Run: headless pygame with SDL's dummy video driver; simulated clock (each Clock.tick advances the game by its frame time, no real sleeping); random seed 0; keys injected as events and as key.get_pressed() state; no mouse input; restart key R tapped at the start of phases 3 and 4.
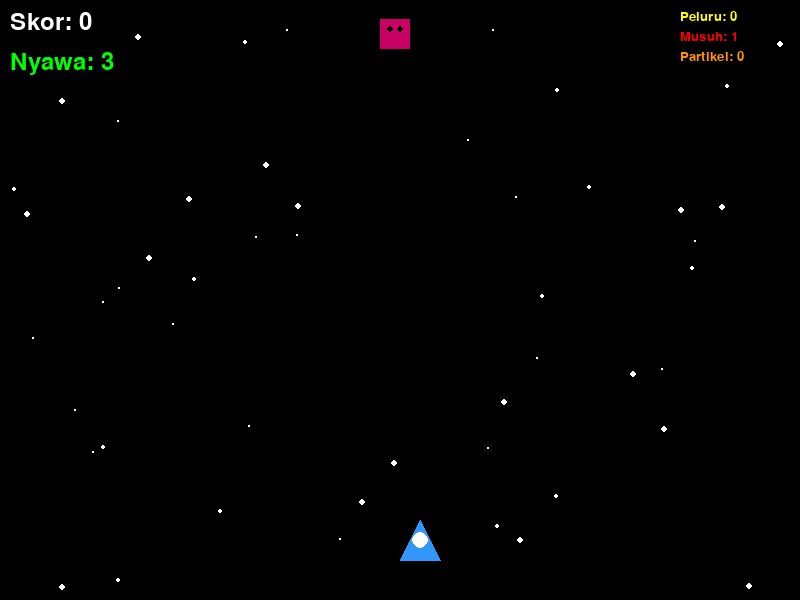
Frame 1 of 4 · flips 1–60 · no input
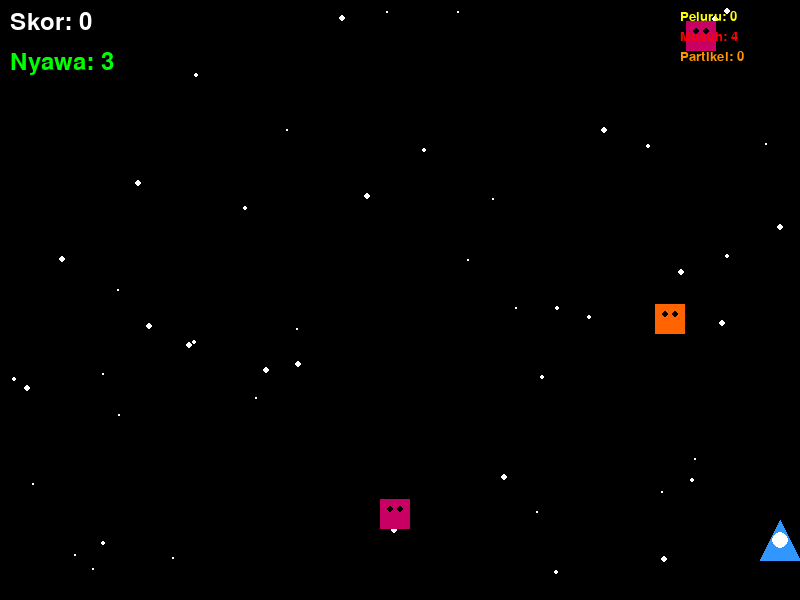
Frame 2 of 4 · flips 61–180 · tapped SPACE, RETURN · held RIGHT (→), D
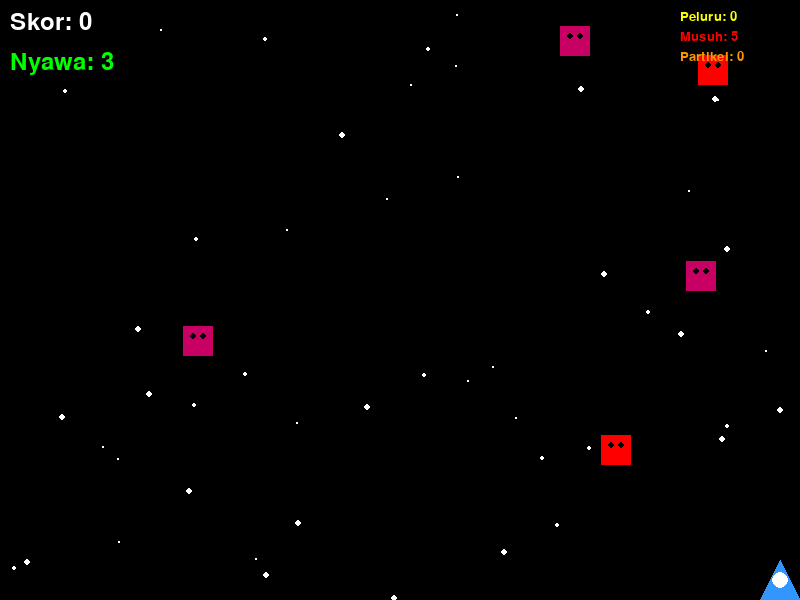
Frame 3 of 4 · flips 181–300 · tapped R · held DOWN (↓), S
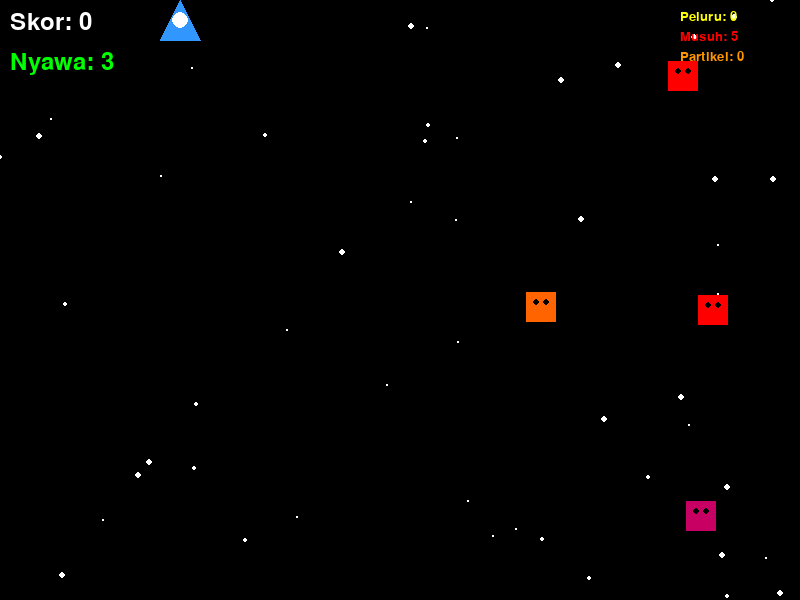
Frame 4 of 4 · flips 301–420 · tapped R · held LEFT (←), A, UP (↑), W

The pygame program that drew these frames:

import pygame
import random
import math

# Inisialisasi Pygame
pygame.init()

# Konstanta
LEBAR = 800
TINGGI = 600
FPS = 60
PUTIH = (255, 255, 255)
HITAM = (0, 0, 0)
MERAH = (255, 0, 0)
BIRU = (50, 150, 255)
KUNING = (255, 255, 0)
HIJAU = (0, 255, 0)

# Setup layar
layar = pygame.display.set_mode((LEBAR, TINGGI))
pygame.display.set_caption("Space Shooter dengan List Python")
clock = pygame.time.Clock()
font = pygame.font.Font(None, 36)

# Class untuk Pemain
class Pemain:
    def __init__(self):
        self.x = LEBAR // 2
        self.y = TINGGI - 80
        self.lebar = 40
        self.tinggi = 40
        self.kecepatan = 5
        self.nyawa = 3
        
    def gerak(self, keys):
        if keys[pygame.K_LEFT] and self.x > 0:
            self.x -= self.kecepatan
        if keys[pygame.K_RIGHT] and self.x < LEBAR - self.lebar:
            self.x += self.kecepatan
        if keys[pygame.K_UP] and self.y > 0:
            self.y -= self.kecepatan
        if keys[pygame.K_DOWN] and self.y < TINGGI - self.tinggi:
            self.y += self.kecepatan
            
    def gambar(self):
        # Body pesawat
        pygame.draw.polygon(layar, BIRU, [
            (self.x + self.lebar//2, self.y),
            (self.x, self.y + self.tinggi),
            (self.x + self.lebar, self.y + self.tinggi)
        ])
        # Cockpit
        pygame.draw.circle(layar, PUTIH, (self.x + self.lebar//2, self.y + 20), 8)

# Class untuk Peluru (menggunakan list)
class Peluru:
    def __init__(self, x, y):
        self.x = x
        self.y = y
        self.kecepatan = 8
        self.radius = 4
        
    def update(self):
        self.y -= self.kecepatan
        
    def gambar(self):
        pygame.draw.circle(layar, KUNING, (int(self.x), int(self.y)), self.radius)

# Class untuk Musuh
class Musuh:
    def __init__(self):
        self.x = random.randint(20, LEBAR - 20)
        self.y = random.randint(-100, -40)
        self.lebar = 30
        self.tinggi = 30
        self.kecepatan = random.randint(2, 5)
        self.warna = random.choice([MERAH, (255, 100, 0), (200, 0, 100)])
        
    def update(self):
        self.y += self.kecepatan
        
    def gambar(self):
        # Body musuh
        pygame.draw.rect(layar, self.warna, 
                        (self.x, self.y, self.lebar, self.tinggi))
        # Mata
        pygame.draw.circle(layar, HITAM, (int(self.x + 10), int(self.y + 10)), 3)
        pygame.draw.circle(layar, HITAM, (int(self.x + 20), int(self.y + 10)), 3)

# Class untuk Partikel (efek ledakan)
class Partikel:
    def __init__(self, x, y, warna):
        self.x = x
        self.y = y
        self.vx = random.uniform(-3, 3)
        self.vy = random.uniform(-3, 3)
        self.radius = random.randint(2, 5)
        self.warna = warna
        self.lifetime = random.randint(20, 40)
        
    def update(self):
        self.x += self.vx
        self.y += self.vy
        self.lifetime -= 1
        self.radius = max(1, self.radius - 0.1)
        
    def gambar(self):
        if self.lifetime > 0:
            pygame.draw.circle(layar, self.warna, (int(self.x), int(self.y)), int(self.radius))

# Class untuk Bintang latar belakang
class Bintang:
    def __init__(self):
        self.x = random.randint(0, LEBAR)
        self.y = random.randint(0, TINGGI)
        self.kecepatan = random.uniform(0.5, 2)
        self.ukuran = random.randint(1, 3)
        
    def update(self):
        self.y += self.kecepatan
        if self.y > TINGGI:
            self.y = 0
            self.x = random.randint(0, LEBAR)
            
    def gambar(self):
        pygame.draw.circle(layar, PUTIH, (int(self.x), int(self.y)), self.ukuran)

# Fungsi untuk membuat ledakan
def buat_ledakan(x, y, warna, jumlah=20):
    for _ in range(jumlah):
        partikel_list.append(Partikel(x, y, warna))

# Fungsi cek tabrakan
def cek_tabrakan(obj1_x, obj1_y, obj1_lebar, obj1_tinggi, obj2_x, obj2_y, obj2_lebar, obj2_tinggi):
    return (obj1_x < obj2_x + obj2_lebar and
            obj1_x + obj1_lebar > obj2_x and
            obj1_y < obj2_y + obj2_tinggi and
            obj1_y + obj1_tinggi > obj2_y)

# Inisialisasi objek game
pemain = Pemain()

# LIST-LIST UTAMA YANG DIGUNAKAN


# TUGAS: Buat 3 list kosong untuk menyimpan objek-objek game
# 1. Buat list bernama peluru_list untuk menyimpan semua peluru yang ditembakkan
# 2. Buat list bernama musuh_list untuk menyimpan semua musuh yang muncul
# 3. Buat list bernama partikel_list untuk menyimpan efek partikel ledakan
peluru_list = []
musuh_list = []
partikel_list = []
      
bintang_list = [Bintang() for _ in range(50)] 

# Variabel game
skor = 0
game_over = False
spawn_timer = 0

# Game Loop
running = True
while running:
    clock.tick(FPS)
    
    # Event handling
    for event in pygame.event.get():
        if event.type == pygame.QUIT:
            running = False
        
        # Tembak peluru saat tekan SPACE
        if event.type == pygame.KEYDOWN:
            if event.key == pygame.K_SPACE and not game_over:
                peluru_baru = Peluru(pemain.x + pemain.lebar//2, pemain.y)
                peluru_list.append(peluru_baru)  # Menambah ke list
                
            # Restart game
            if event.key == pygame.K_r and game_over:
                pemain = Pemain()
                peluru_list.clear()
                musuh_list.clear()
                partikel_list.clear()
                skor = 0
                game_over = False
    
    if not game_over:
        # Input pemain
        keys = pygame.key.get_pressed()
        pemain.gerak(keys)
        
        # Spawn musuh menggunakan timer
        spawn_timer += 1
        if spawn_timer > 40:  # Spawn setiap 40 frame
            musuh_list.append(Musuh())
            spawn_timer = 0
        
        # Update bintang
        for bintang in bintang_list:
            bintang.update()
        
        # Update peluru dan hapus yang keluar layar
        for peluru in peluru_list[:]:  # Gunakan slice untuk iterasi aman
            peluru.update()
            if peluru.y < 0:
                peluru_list.remove(peluru)
        
        # Update musuh
        for musuh in musuh_list[:]:
            musuh.update()
            
            # Hapus musuh yang keluar layar
            if musuh.y > TINGGI:
                musuh_list.remove(musuh)
                
            # Cek tabrakan dengan pemain
            if cek_tabrakan(pemain.x, pemain.y, pemain.lebar, pemain.tinggi,
                           musuh.x, musuh.y, musuh.lebar, musuh.tinggi):
                buat_ledakan(musuh.x + musuh.lebar//2, musuh.y + musuh.tinggi//2, MERAH, 30)
                musuh_list.remove(musuh)
                pemain.nyawa -= 1
                if pemain.nyawa <= 0:
                    game_over = True
        
        # Cek tabrakan peluru dengan musuh
        for peluru in peluru_list[:]:
            for musuh in musuh_list[:]:
                if cek_tabrakan(peluru.x - peluru.radius, peluru.y - peluru.radius, 
                               peluru.radius * 2, peluru.radius * 2,
                               musuh.x, musuh.y, musuh.lebar, musuh.tinggi):
                    # Buat ledakan
                    buat_ledakan(musuh.x + musuh.lebar//2, musuh.y + musuh.tinggi//2, 
                               musuh.warna, 15)
                    if peluru in peluru_list:
                        peluru_list.remove(peluru)
                    if musuh in musuh_list:
                        musuh_list.remove(musuh)
                    skor += 10
                    break
        
        # Update partikel
        for partikel in partikel_list[:]:
            partikel.update()
            if partikel.lifetime <= 0:
                partikel_list.remove(partikel)
    
    # Render
    layar.fill(HITAM)
    
    # Gambar bintang
    for bintang in bintang_list:
        bintang.gambar()
    
    # Gambar semua objek
    pemain.gambar()
    
    for peluru in peluru_list:
        peluru.gambar()
    
    for musuh in musuh_list:
        musuh.gambar()
    
    for partikel in partikel_list:
        partikel.gambar()
    
    # Gambar UI
    teks_skor = font.render(f"Skor: {skor}", True, PUTIH)
    layar.blit(teks_skor, (10, 10))
    
    teks_nyawa = font.render(f"Nyawa: {pemain.nyawa}", True, HIJAU)
    layar.blit(teks_nyawa, (10, 50))
    
    # Info jumlah objek di list (untuk pembelajaran)
    info_font = pygame.font.Font(None, 20)
    info_peluru = info_font.render(f"Peluru: {len(peluru_list)}", True, KUNING)
    info_musuh = info_font.render(f"Musuh: {len(musuh_list)}", True, MERAH)
    info_partikel = info_font.render(f"Partikel: {len(partikel_list)}", True, (255, 150, 0))
    
    layar.blit(info_peluru, (LEBAR - 120, 10))
    layar.blit(info_musuh, (LEBAR - 120, 30))
    layar.blit(info_partikel, (LEBAR - 120, 50))
    
    # Game Over screen
    if game_over:
        overlay = pygame.Surface((LEBAR, TINGGI))
        overlay.set_alpha(180)
        overlay.fill(HITAM)
        layar.blit(overlay, (0, 0))
        
        teks_game_over = font.render("GAME OVER!", True, MERAH)
        teks_skor_akhir = font.render(f"Skor Akhir: {skor}", True, PUTIH)
        teks_restart = font.render("Tekan R untuk Main Lagi", True, HIJAU)
        
        layar.blit(teks_game_over, (LEBAR//2 - 100, TINGGI//2 - 50))
        layar.blit(teks_skor_akhir, (LEBAR//2 - 120, TINGGI//2))
        layar.blit(teks_restart, (LEBAR//2 - 160, TINGGI//2 + 50))
    
    pygame.display.flip()

pygame.quit()
